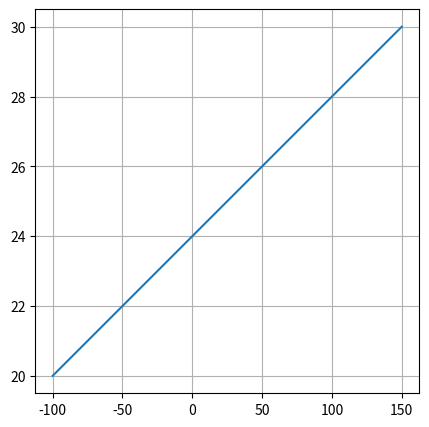

Write Python code to recreate this figure.
from matplotlib.widgets import Button
import matplotlib.pyplot as plt
import pylab


class Interface:
    def view(self):
        fig, graph_axes = pylab.subplots()
        graph_axes.grid()
        fig.subplots_adjust(left=1/5, right=4/5, top=0.9, bottom=0.1)

        graph_axes.plot([-100, 150], [20, 30])

        pylab.show()

    @staticmethod
    def _on_solve_button_clicked(event):
        ...

i = Interface()

i.view()